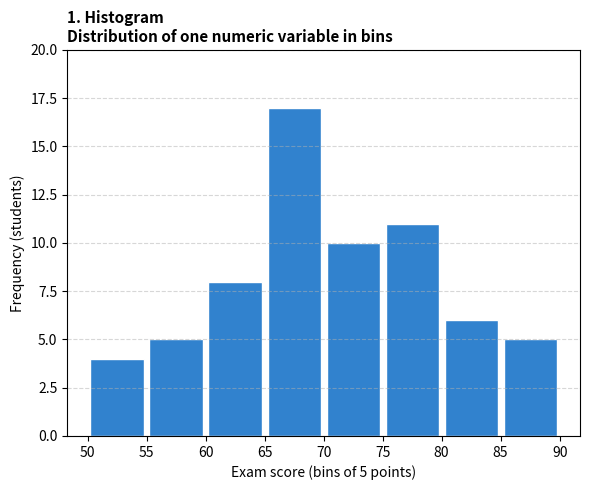

Source code (Python):
# Run: python histogram_M8.py

import matplotlib.pyplot as plt
import numpy as np

# Set random seed for reproducibility
np.random.seed(42)

# Generate mock exam scores clustered around 72, clipped between 50 and 90
scores = np.random.normal(loc=72, scale=10, size=66)
scores = np.clip(scores, 50, 90)

# Define custom bins of 5 points from 50 to 90
bins = np.arange(50, 95, 5)

plt.figure(figsize=(6, 5))

# Create histogram
n, bins, patches = plt.hist(
    scores, bins=bins, edgecolor='white', color='#3182ce', rwidth=0.9
)

# Titles and labels matching the style
plt.title(
    '1. Histogram\nDistribution of one numeric variable in bins',
    loc='left',
    fontsize=11,
    fontweight='bold',
)
plt.xlabel('Exam score (bins of 5 points)')
plt.ylabel('Frequency (students)')
plt.ylim(0, 20)
plt.grid(axis='y', linestyle='--', alpha=0.5)

plt.tight_layout()
plt.show()
